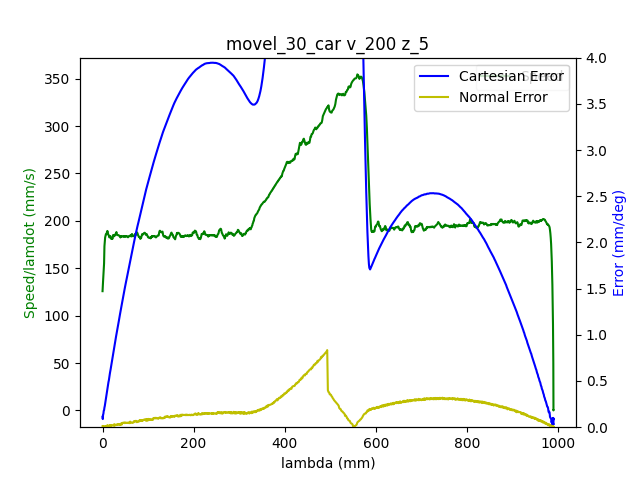

The file beside this chart, header and first rows:
1.680526329703000069e+09, 0.000000000000000000e+00, -6.346977091339978116e-01, 7.180476528922391521e-01, 2.851449118738255684e-01, -1.464123548242254991e+00, -1.797943947624950578e+00, 4.450868845265859575e-01
1.680526329707000017e+09, 0.000000000000000000e+00, -6.346977091339978116e-01, 7.180476528922391521e-01, 2.851449118738255684e-01, -1.464123548242254991e+00, -1.797943947624950578e+00, 4.450868845265859575e-01
1.680526329713000059e+09, 0.000000000000000000e+00, -6.346977091339978116e-01, 7.180476528922391521e-01, 2.851449118738255684e-01, -1.464123548242254991e+00, -1.797943947624950578e+00, 4.450868845265859575e-01
1.680526329723000050e+09, 0.000000000000000000e+00, -6.346977091339978116e-01, 7.180476528922391521e-01, 2.851449118738255684e-01, -1.464123548242254991e+00, -1.797943947624950578e+00, 4.450868845265859575e-01
1.680526329726999998e+09, 0.000000000000000000e+00, -6.346977091339978116e-01, 7.180476528922391521e-01, 2.851449118738255684e-01, -1.464123548242254991e+00, -1.797943947624950578e+00, 4.450868845265859575e-01
1.680526329733000040e+09, 0.000000000000000000e+00, -6.346977091339978116e-01, 7.180476528922391521e-01, 2.851449118738255684e-01, -1.464123548242254991e+00, -1.797943947624950578e+00, 4.450868845265859575e-01
1.680526329736999989e+09, 0.000000000000000000e+00, -6.346977091339978116e-01, 7.180476528922391521e-01, 2.851449118738255684e-01, -1.464123548242254991e+00, -1.797943947624950578e+00, 4.450868845265859575e-01
1.680526329742000103e+09, 0.000000000000000000e+00, -6.346977091339978116e-01, 7.180476528922391521e-01, 2.851449118738255684e-01, -1.464123548242254991e+00, -1.797943947624950578e+00, 4.450868845265859575e-01
1.680526329755000114e+09, 0.000000000000000000e+00, -6.346977091339978116e-01, 7.180476528922391521e-01, 2.851449118738255684e-01, -1.464123548242254991e+00, -1.797943947624950578e+00, 4.450868845265859575e-01
1.680526329766000032e+09, 1.000000000000000000e+00, -6.346977091339978116e-01, 7.180476528922391521e-01, 2.851449118738255684e-01, -1.464123548242254991e+00, -1.797943947624950578e+00, 4.450868845265859575e-01
1.680526329769999981e+09, 1.000000000000000000e+00, -6.343975125026549700e-01, 7.178469400282597723e-01, 2.850454281064619400e-01, -1.463662781319728712e+00, -1.797765924041247354e+00, 4.448181038217788319e-01
1.680526329773999929e+09, 1.000000000000000000e+00, -6.343975125026549700e-01, 7.178469400282597723e-01, 2.850454281064619400e-01, -1.463662781319728712e+00, -1.797765924041247354e+00, 4.448181038217788319e-01
1.680526329779000044e+09, 1.000000000000000000e+00, -6.335126305718937756e-01, 7.172343294608096720e-01, 2.847382501581108838e-01, -1.462297933844669107e+00, -1.797214399997617118e+00, 4.440903015236972173e-01
1.680526329786000013e+09, 1.000000000000000000e+00, -6.321739630356141282e-01, 7.163110502865047691e-01, 2.842792285648363948e-01, -1.460215756047039681e+00, -1.796394095249179479e+00, 4.429383842173809094e-01
1.680526329789999962e+09, 1.000000000000000000e+00, -6.321739630356141282e-01, 7.163110502865047691e-01, 2.842792285648363948e-01, -1.460215756047039681e+00, -1.796394095249179479e+00, 4.429383842173809094e-01
1.680526329793999910e+09, 1.000000000000000000e+00, -6.308073702313026221e-01, 7.153581005149158845e-01, 2.837957723620339601e-01, -1.458082963701102797e+00, -1.795558082537474398e+00, 4.417480696675208374e-01
1.680526329798000097e+09, 1.000000000000000000e+00, -6.308073702313026221e-01, 7.153581005149158845e-01, 2.837957723620339601e-01, -1.458082963701102797e+00, -1.795558082537474398e+00, 4.417480696675208374e-01
1.680526329802000046e+09, 1.000000000000000000e+00, -6.294285601222270321e-01, 7.144068960725789008e-01, 2.833245334639954982e-01, -1.455950171355165690e+00, -1.794702871203997185e+00, 4.405595004469126663e-01
1.680526329805999994e+09, 1.000000000000000000e+00, -6.294285601222270321e-01, 7.144068960725789008e-01, 2.833245334639954982e-01, -1.455950171355165690e+00, -1.794702871203997185e+00, 4.405595004469126663e-01
1.680526329811000109e+09, 1.000000000000000000e+00, -6.280480046838994301e-01, 7.134556916302420282e-01, 2.828550398952089928e-01, -1.453799925716708685e+00, -1.793866858492291882e+00, 4.393691858970525388e-01
1.680526329815000057e+09, 1.000000000000000000e+00, -6.280480046838994301e-01, 7.134556916302420282e-01, 2.828550398952089928e-01, -1.453799925716708685e+00, -1.793866858492291882e+00, 4.393691858970525388e-01
1.680526329819999933e+09, 1.000000000000000000e+00, -6.266691945748240622e-01, 7.125044871879051556e-01, 2.823838009971705865e-01, -1.451667133370771801e+00, -1.793011647158814670e+00, 4.382172685907362863e-01
1.680526329825999975e+09, 1.000000000000000000e+00, -6.253026017705124451e-01, 7.115532827455681719e-01, 2.819003447943681517e-01, -1.449534341024834472e+00, -1.792175634447109367e+00, 4.370286993701281153e-01
1.680526329829999924e+09, 1.000000000000000000e+00, -6.253026017705124451e-01, 7.115532827455681719e-01, 2.819003447943681517e-01, -1.449534341024834472e+00, -1.792175634447109367e+00, 4.370286993701281153e-01
1.680526329834000111e+09, 1.000000000000000000e+00, -6.239237916614368551e-01, 7.106108049494913592e-01, 2.814291058963296899e-01, -1.447401548678897587e+00, -1.791320423113631932e+00, 4.358383848202679878e-01
1.680526329838000059e+09, 1.000000000000000000e+00, -6.239237916614368551e-01, 7.106108049494913592e-01, 2.814291058963296899e-01, -1.447401548678897587e+00, -1.791320423113631932e+00, 4.358383848202679878e-01
1.680526329842000008e+09, 1.000000000000000000e+00, -6.225449815523613761e-01, 7.096596005071543756e-01, 2.809578669982911725e-01, -1.445268756332960480e+00, -1.790482665072675061e+00, 4.346480702704078602e-01
1.680526329845999956e+09, 1.000000000000000000e+00, -6.225449815523613761e-01, 7.096596005071543756e-01, 2.809578669982911725e-01, -1.445268756332960480e+00, -1.790482665072675061e+00, 4.346480702704078602e-01
1.680526329849999905e+09, 1.000000000000000000e+00, -6.211783887480497590e-01, 7.087066507355653799e-01, 2.804883734295046671e-01, -1.443135963987023151e+00, -1.789646652360969536e+00, 4.334961529640915523e-01
1.680526329854000092e+09, 1.000000000000000000e+00, -6.211783887480497590e-01, 7.087066507355653799e-01, 2.804883734295046671e-01, -1.443135963987023151e+00, -1.789646652360969536e+00, 4.334961529640915523e-01
1.680526329858000040e+09, 1.000000000000000000e+00, -6.197995786389742801e-01, 7.077554462932286183e-01, 2.800049172267022879e-01, -1.441003171641086267e+00, -1.788791441027492324e+00, 4.323075837434834923e-01
1.680526329861999989e+09, 1.000000000000000000e+00, -6.197995786389742801e-01, 7.077554462932286183e-01, 2.800049172267022879e-01, -1.441003171641086267e+00, -1.788791441027492324e+00, 4.323075837434834923e-01
1.680526329865999937e+09, 1.000000000000000000e+00, -6.184207685298986901e-01, 7.068042418508916347e-01, 2.795336783286638260e-01, -1.438870379295149160e+00, -1.787955428315787021e+00, 4.311172691936233092e-01
1.680526329869999886e+09, 1.000000000000000000e+00, -6.184207685298986901e-01, 7.068042418508916347e-01, 2.795336783286638260e-01, -1.438870379295149160e+00, -1.787955428315787021e+00, 4.311172691936233092e-01
1.680526329874000072e+09, 1.000000000000000000e+00, -6.170541757255871840e-01, 7.058530374085547621e-01, 2.790624394306253642e-01, -1.436737586949212275e+00, -1.787100216982309808e+00, 4.299269546437631817e-01
1.680526329878000021e+09, 1.000000000000000000e+00, -6.170541757255871840e-01, 7.058530374085547621e-01, 2.790624394306253642e-01, -1.436737586949212275e+00, -1.787100216982309808e+00, 4.299269546437631817e-01
1.680526329881999969e+09, 1.000000000000000000e+00, -6.156753656165117050e-01, 7.049105596124777273e-01, 2.785807285570748859e-01, -1.434603049274023157e+00, -1.786264204270604505e+00, 4.287383854231550662e-01
1.680526329885999918e+09, 1.000000000000000000e+00, -6.156753656165117050e-01, 7.049105596124777273e-01, 2.785807285570748859e-01, -1.434603049274023157e+00, -1.786264204270604505e+00, 4.287383854231550662e-01
1.680526329890000105e+09, 1.000000000000000000e+00, -6.142948101781842141e-01, 7.039593551701408547e-01, 2.781094896590364240e-01, -1.432470256928086050e+00, -1.785408992937127515e+00, 4.275864681168387582e-01
1.680526329894000053e+09, 1.000000000000000000e+00, -6.142948101781842141e-01, 7.039593551701408547e-01, 2.781094896590364240e-01, -1.432470256928086050e+00, -1.785408992937127515e+00, 4.275864681168387582e-01
1.680526329898000002e+09, 1.000000000000000000e+00, -6.129160000691086241e-01, 7.030081507278039821e-01, 2.776382507609979622e-01, -1.430337464582148721e+00, -1.784572980225422212e+00, 4.263961535669786862e-01
1.680526329901999950e+09, 1.000000000000000000e+00, -6.129160000691086241e-01, 7.030081507278039821e-01, 2.776382507609979622e-01, -1.430337464582148721e+00, -1.784572980225422212e+00, 4.263961535669786862e-01
1.680526329905999899e+09, 1.000000000000000000e+00, -6.115494072647971180e-01, 7.020569462854669984e-01, 2.771670118629595003e-01, -1.428188964272943950e+00, -1.783717768891944777e+00, 4.252075843463705151e-01
1.680526329910000086e+09, 1.000000000000000000e+00, -6.115494072647971180e-01, 7.020569462854669984e-01, 2.771670118629595003e-01, -1.428188964272943950e+00, -1.783717768891944777e+00, 4.252075843463705151e-01
1.680526329914000034e+09, 1.000000000000000000e+00, -6.101705971557216390e-01, 7.011039965138781138e-01, 2.766853009894090776e-01, -1.426054426597754832e+00, -1.782880010850987462e+00, 4.240172697965103876e-01
1.680526329917999983e+09, 1.000000000000000000e+00, -6.101705971557216390e-01, 7.011039965138781138e-01, 2.766853009894090776e-01, -1.426054426597754832e+00, -1.782880010850987462e+00, 4.240172697965103876e-01
1.680526329921999931e+09, 1.000000000000000000e+00, -6.087917870466460490e-01, 7.001527920715412412e-01, 2.762140620913706157e-01, -1.423921634251817725e+00, -1.782043998139282159e+00, 4.228653524901941352e-01
1.680526329926000118e+09, 1.000000000000000000e+00, -6.087917870466460490e-01, 7.001527920715412412e-01, 2.762140620913706157e-01, -1.423921634251817725e+00, -1.782043998139282159e+00, 4.228653524901941352e-01
1.680526329930000067e+09, 1.000000000000000000e+00, -6.074251942423345429e-01, 6.992103142754643175e-01, 2.757428231933320983e-01, -1.421788841905880840e+00, -1.781188786805804947e+00, 4.216767832695860196e-01
1.680526329934000015e+09, 1.000000000000000000e+00, -6.074251942423345429e-01, 6.992103142754643175e-01, 2.757428231933320983e-01, -1.421788841905880840e+00, -1.781188786805804947e+00, 4.216767832695860196e-01
1.680526329937999964e+09, 1.000000000000000000e+00, -6.060463841332589530e-01, 6.982591098331274448e-01, 2.752715842952936920e-01, -1.419656049559943511e+00, -1.780352774094099644e+00, 4.204864687197258366e-01
1.680526329941999912e+09, 1.000000000000000000e+00, -6.060463841332589530e-01, 6.982591098331274448e-01, 2.752715842952936920e-01, -1.419656049559943511e+00, -1.780352774094099644e+00, 4.204864687197258366e-01
1.680526329946000099e+09, 1.000000000000000000e+00, -6.046675740241834740e-01, 6.973079053907905722e-01, 2.747898734217432692e-01, -1.417523257214006627e+00, -1.779497562760622653e+00, 4.192961541698657646e-01
1.680526329950000048e+09, 1.000000000000000000e+00, -6.046675740241834740e-01, 6.973079053907905722e-01, 2.747898734217432692e-01, -1.417523257214006627e+00, -1.779497562760622653e+00, 4.192961541698657646e-01
1.680526329953999996e+09, 1.000000000000000000e+00, -6.033009812198719679e-01, 6.963567009484535886e-01, 2.743186345237047519e-01, -1.415390464868069520e+00, -1.778661550048917350e+00, 4.181442368635494566e-01
1.680526329957999945e+09, 1.000000000000000000e+00, -6.033009812198719679e-01, 6.963567009484535886e-01, 2.743186345237047519e-01, -1.415390464868069520e+00, -1.778661550048917350e+00, 4.181442368635494566e-01
1.680526329961999893e+09, 1.000000000000000000e+00, -6.019221711107963779e-01, 6.954054965061167159e-01, 2.738473956256662900e-01, -1.413257672522132413e+00, -1.777806338715439916e+00, 4.169556676429413411e-01
1.680526329966000080e+09, 1.000000000000000000e+00, -6.019221711107963779e-01, 6.954054965061167159e-01, 2.738473956256662900e-01, -1.413257672522132413e+00, -1.777806338715439916e+00, 4.169556676429413411e-01
1.680526329970000029e+09, 1.000000000000000000e+00, -6.005416156724687760e-01, 6.944525467345278313e-01, 2.733761567276278281e-01, -1.411124880176195306e+00, -1.776968580674482601e+00, 4.157653530930812136e-01
1.680526329973999977e+09, 1.000000000000000000e+00, -6.005416156724687760e-01, 6.944525467345278313e-01, 2.733761567276278281e-01, -1.411124880176195306e+00, -1.776968580674482601e+00, 4.157653530930812136e-01
1.680526329977999926e+09, 1.000000000000000000e+00, -5.991628055633934080e-01, 6.935100689384507966e-01, 2.728944458540774054e-01, -1.408992087830258200e+00, -1.776115114670257622e+00, 4.145750385432210861e-01
... 2,786 more rows
